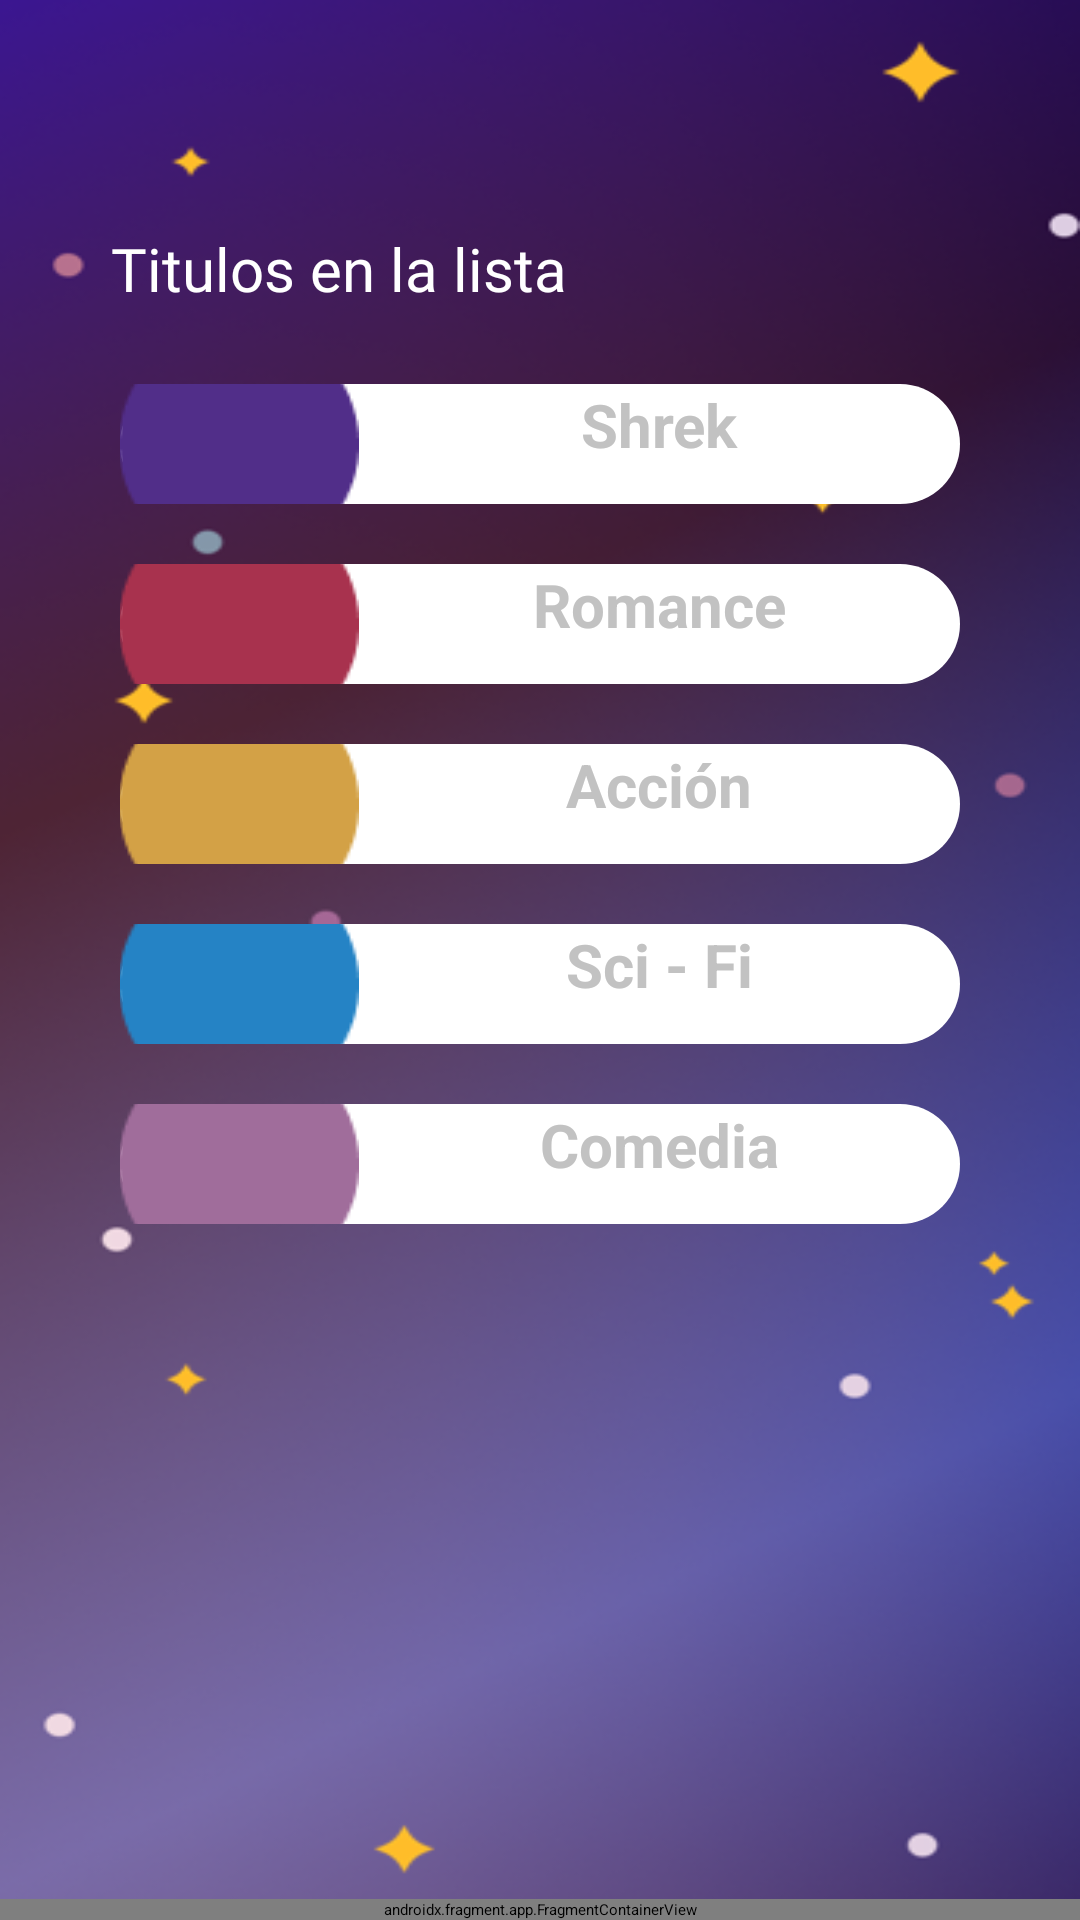

Reconstruct the res/layout file that produces this screen, plus the resources it refers to.
<!-- AndroidManifest.xml: application theme Theme.Plannert -->
<!-- res/layout/activity_lista_fav.xml -->
<?xml version="1.0" encoding="utf-8"?>
<FrameLayout xmlns:android="http://schemas.android.com/apk/res/android"
    xmlns:app="http://schemas.android.com/apk/res-auto"
    xmlns:tools="http://schemas.android.com/tools"
    android:layout_width="match_parent"
    android:layout_height="match_parent"
    tools:context=".ListaFavActivity">



    <LinearLayout
        android:layout_width="match_parent"
        android:layout_height="wrap_content"
        android:orientation="vertical"
        android:background="@drawable/fondomenu">

        <com.google.android.material.appbar.MaterialToolbar
            android:id="@+id/toolbarIcono"
            android:layout_width="match_parent"
            android:layout_height="?attr/actionBarSize"
            android:background="@color/moradoOscuro"
            app:navigationIcon="@drawable/flecha"
            app:titleTextColor="@color/white"
            app:contentInsetStart="0dp"
            app:contentInsetLeft="0dp"
            app:contentInsetEnd="0dp"
            app:contentInsetRight="0dp"
            >
            <TextView
                android:id="@+id/textoNavegacion"
                android:layout_width="wrap_content"
                android:layout_height="wrap_content"
                android:text="Mi lista favorita #1"
                android:textColor="@color/white"/>
            <ImageView
                android:id="@+id/menup"
                android:layout_width="60dp"
                android:layout_height="40dp"
                android:layout_marginRight="20dp"
                android:layout_gravity="top|end"
                android:src="@drawable/menu"
                />
        </com.google.android.material.appbar.MaterialToolbar>

        <androidx.appcompat.widget.Toolbar
            android:id="@+id/toolbar"
            android:layout_width="match_parent"
            android:layout_height="46dp"
            android:background="@color/transparent"/>




        <RadioGroup
            android:id="@+id/row1"
            android:layout_width="wrap_content"
            android:layout_height="500dp"
            android:layout_gravity="center"
            android:paddingHorizontal="10dp"
            android:orientation="vertical"
            android:layout_marginTop="30dp">

            <TextView
                android:layout_width="match_parent"
                android:layout_height="wrap_content"
                android:textAlignment="textStart"
                android:textColor="@color/white"
                android:text="Titulos en la lista"
                android:textSize="20dp"
                android:fontFamily="@font/intermedium"
                android:layout_marginBottom="5dp" />

            <RadioButton
                android:id="@+id/radioButtonListas1"
                android:layout_width="280dp"
                android:layout_height="40dp"
                android:layout_marginHorizontal="3dp"
                android:layout_marginTop="20dp"
                android:background="@drawable/formatocategoria"
                android:button="@android:color/transparent"
                android:drawableLeft="@drawable/circulomoradorecurso"
                android:hint="Shrek"
                android:textAlignment="center"
                android:textColorHint="@color/gris"
                android:textSize="20sp"
                android:textStyle="bold" />

            <RadioButton
                android:layout_marginTop="20dp"
                android:layout_width="280dp"
                android:layout_height="40dp"
                android:layout_marginHorizontal="3dp"
                android:textAlignment="center"
                android:button="@android:color/transparent"
                android:drawableLeft="@drawable/circulorojo"
                android:background="@drawable/formatocategoria"
                android:hint="Romance"
                android:textColorHint="@color/gris"
                android:textSize="20sp"
                android:textStyle="bold"/>

            <RadioButton
                android:layout_marginTop="20dp"
                android:layout_width="280dp"
                android:layout_height="40dp"
                android:layout_marginHorizontal="3dp"
                android:textAlignment="center"
                android:button="@android:color/transparent"
                android:drawableLeft="@drawable/circuloamarillorecurso"
                android:background="@drawable/formatocategoria"
                android:hint="Acción"
                android:textColorHint="@color/gris"
                android:textSize="20sp"
                android:textStyle="bold"/>

            <RadioButton
                android:layout_marginTop="20dp"
                android:layout_width="280dp"
                android:layout_height="40dp"
                android:layout_marginHorizontal="3dp"
                android:textAlignment="center"
                android:button="@android:color/transparent"
                android:drawableLeft="@drawable/circuloazulrecurso"
                android:background="@drawable/formatocategoria"
                android:hint="Sci - Fi"
                android:textColorHint="@color/gris"
                android:textSize="20sp"
                android:textStyle="bold"/>

            <RadioButton
                android:layout_marginTop="20dp"
                android:layout_width="280dp"
                android:layout_height="40dp"
                android:layout_marginHorizontal="3dp"
                android:textAlignment="center"
                android:button="@android:color/transparent"
                android:drawableLeft="@drawable/circulolila"
                android:background="@drawable/formatocategoria"
                android:hint="Comedia"
                android:textColorHint="@color/gris"
                android:textSize="20sp"
                android:textStyle="bold"/>



        </RadioGroup>


    </LinearLayout>

    <androidx.fragment.app.FragmentContainerView
        android:id="@+id/fragmentContainerViewMenuBusqueda"
        android:name="mx.edu.plannert.menuInicio"
        android:layout_width="match_parent"
        android:layout_height="wrap_content"
        android:layout_gravity="bottom"
        tools:layout="@layout/fragment_menu_inicio"/>

</FrameLayout>
<!-- res/layout/fragment_menu_inicio.xml (included above) -->
<?xml version="1.0" encoding="utf-8"?>
<LinearLayout xmlns:android="http://schemas.android.com/apk/res/android"
    xmlns:tools="http://schemas.android.com/tools"
    android:layout_width="match_parent"
    android:layout_height="80dp"
    android:background="@color/purpuraMenu"
    android:orientation="horizontal"
    tools:context=".menuInicio">

    <LinearLayout
        android:layout_width="wrap_content"
        android:layout_height="wrap_content"
        android:orientation="vertical"

        android:layout_marginLeft="25dp"
        android:layout_gravity="center_horizontal">
        <ImageView

            android:id="@+id/iconoInicio"
            android:layout_width="30dp"
            android:layout_marginTop="16dp"
            android:layout_height="30dp"
            android:layout_gravity="center"
            android:src="@drawable/inicio"/>
        <TextView
            android:layout_width="wrap_content"
            android:layout_height="wrap_content"
            android:textSize="11sp"
            android:text="INICIO"
            android:textColor="@color/white"
            android:fontFamily="@font/intermedium"/>
    </LinearLayout>
    <LinearLayout
        android:layout_width="wrap_content"
        android:layout_height="wrap_content"
        android:orientation="vertical"
        android:layout_marginLeft="25dp"
        android:layout_gravity="center_horizontal">
        <ImageView
            android:id="@+id/iconoListas"
            android:layout_width="30dp"
            android:layout_marginTop="16dp"
            android:layout_height="30dp"
            android:layout_gravity="center"
            android:src="@drawable/lista"
            />
        <TextView
            android:layout_width="wrap_content"
            android:layout_height="wrap_content"
            android:textSize="11sp"
            android:text="MIS LISTAS"
            android:textColor="@color/white"
            android:fontFamily="@font/intermedium"/>
    </LinearLayout>
    <LinearLayout
        android:layout_width="wrap_content"
        android:layout_height="wrap_content"
        android:orientation="vertical"
        android:layout_marginLeft="25dp"
        android:layout_gravity="center_horizontal">
        <Button
            android:id="@+id/nuevaLista"
            android:layout_width="70dp"
            android:layout_height="70dp"
            android:layout_marginTop="3dp"
            android:drawableLeft="@drawable/mas"

            android:drawablePadding="8dp"
            android:paddingLeft="27dp"
            android:paddingRight="75dp"
            android:background="@drawable/formatomenumas"/>

    </LinearLayout>
    <LinearLayout
        android:layout_width="wrap_content"
        android:layout_height="wrap_content"
        android:orientation="vertical"
        android:layout_marginLeft="25dp"
        android:layout_gravity="center_horizontal">
        <ImageView
            android:id="@+id/iconoBuscar"
            android:layout_width="30dp"
            android:layout_marginTop="16dp"
            android:layout_height="30dp"
            android:layout_gravity="center"
            android:src="@drawable/lupa"
            />
        <TextView
            android:layout_width="wrap_content"
            android:layout_height="wrap_content"
            android:textSize="11sp"
            android:text="BUSCAR"
            android:textColor="@color/white"
            android:fontFamily="@font/intermedium"/>
    </LinearLayout>
    <LinearLayout
        android:layout_width="wrap_content"
        android:layout_height="wrap_content"
        android:orientation="vertical"
        android:layout_marginLeft="25dp"
        android:layout_gravity="center_horizontal">
        <ImageView
            android:id="@+id/cerrar"
            android:layout_width="30dp"
            android:layout_marginTop="16dp"
            android:layout_height="30dp"
            android:src="@drawable/outline_logout_24"
            android:layout_gravity="center|bottom"/>
        <TextView
            android:layout_width="wrap_content"
            android:layout_height="wrap_content"
            android:textSize="11sp"
            android:text="Cerrar sesión"
            android:textColor="@color/white"
            android:fontFamily="@font/intermedium"/>
    </LinearLayout>

</LinearLayout>
<!-- resources referenced by this layout -->
<resources>
  <color name="gris">#C2C2C2</color>
  <color name="moradoOscuro">#0E0328</color>
  <color name="purpuraMenu">#373169</color>
  <color name="transparent">#00000000</color>
  <color name="white">#FFFFFFFF</color>
  <!-- drawable circuloamarillorecurso: png bitmap (drawable, 1323 bytes) -->
  <!-- drawable circuloazulrecurso: png bitmap (drawable, 1339 bytes) -->
  <!-- drawable circulolila: png bitmap (drawable, 1296 bytes) -->
  <!-- drawable circulomoradorecurso: png bitmap (drawable, 1325 bytes) -->
  <!-- drawable circulorojo: png bitmap (drawable, 1323 bytes) -->
  <!-- drawable flecha (drawable) -->
  <?xml version="1.0" encoding="utf-8"?>
  <vector xmlns:android="http://schemas.android.com/apk/res/android"
  
      android:width="25dp"
      android:height="25dp"
      android:viewportWidth="24.0"
      android:viewportHeight="24.0"
      >
  
      <path android:fillColor="#ffffff"
          android:pathData="M20,11H7.83l5.59,-5.59L12,4l-8,8 8,8 1.41,-1.41L7.83,13H20v-2z"
          />
  </vector>
  <!-- drawable fondomenu: png bitmap (drawable, 206088 bytes) -->
  <!-- drawable formatocategoria (drawable) -->
  <?xml version="1.0" encoding="utf-8"?>
  <shape android:shape="rectangle" xmlns:android="http://schemas.android.com/apk/res/android">
  
      <solid android:color="@color/white"/>
      <corners android:radius="150dp"/>
  </shape>
  <!-- drawable formatomenumas (drawable) -->
  <?xml version="1.0" encoding="utf-8"?>
  <selector xmlns:android="http://schemas.android.com/apk/res/android">
      <item>
          <shape android:shape="rectangle">
              <solid android:color="@color/purpuraMenu"/>
  
              <corners android:radius="90dp"/>
          </shape>
      </item>
  
  </selector>
  <!-- drawable inicio: png bitmap (drawable, 342 bytes) -->
  <!-- drawable lista: png bitmap (drawable, 296 bytes) -->
  <!-- drawable lupa: png bitmap (drawable, 751 bytes) -->
  <!-- drawable menu: png bitmap (drawable, 423 bytes) -->
  <style name="Theme.Plannert" parent="Theme.MaterialComponents.DayNight.NoActionBar">
          
          <item name="colorPrimary">@color/morado</item>
          <item name="colorPrimaryVariant">@color/purple_700</item>
          <item name="colorOnPrimary">@color/white</item>
          
          <item name="colorSecondary">@color/teal_200</item>
          <item name="colorSecondaryVariant">@color/teal_700</item>
          <item name="colorOnSecondary">@color/black</item>
          
          <item name="android:statusBarColor">?attr/colorPrimaryVariant</item>
          
      </style>
  <color name="morado">#38335A</color>
  <color name="purple_700">#FF3700B3</color>
  <color name="teal_200">#FF03DAC5</color>
  <color name="teal_700">#FF018786</color>
  <color name="black">#FF000000</color>
</resources>
